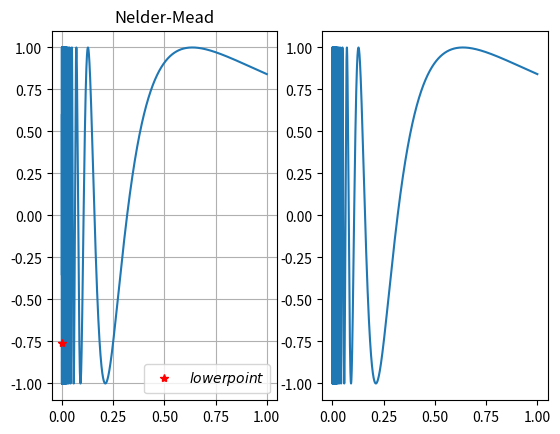

Python code for this plot: (Note: this script raises an exception after producing the figure.)

from scipy import misc
import numpy as np
from matplotlib import pyplot as plt
from scipy import optimize
 
# objective function
def func(x):
	return np.sin(1/x)


class gauss:
    counter = 0
    def __call__(self,a , b):
        
        start = a 
        end = b
        alpha = 0.1 # learning rate
        nb_max_iter = 100 # Nb max d'iteration
        eps = 0.0001 # stop condition
        
        x0 = start # start point
        y0 = func(x0)
        
        
        cond = eps + 10.0 # start with cond greater than eps (assumption)
        nb_iter = 0 
        tmp_y = y0
        while cond > eps and nb_iter < nb_max_iter and x0 >= start and x0 <= end:
            x0 = x0 - alpha * misc.derivative(func, x0)
            y0 = func(x0)
            gauss.counter += 1
            nb_iter = nb_iter + 1
            cond = abs( tmp_y - y0 )
            tmp_y = y0
        
        print('iteration is  : %.0f'%nb_iter)
        print ('lowest point %f,%f'%(x0,y0))
        print('evaluation of objective function is : %.0f'%gauss.counter)
        plt.scatter(x0, y0)
        plt.grid()
    
        plt.title("Gradient Descent Python (1d test)")


class nelder:
    counter = 0
    def __call__(self,a,b):
        nelder.counter += 1
        x0 = a
        ans = optimize.minimize(func, x0)
        minX = optimize.minimize(func, x0).x
        minY = func(minX)
        print(ans)
        plt.plot(minX , minY,'r*',label = '$lower point$')
        
        plt.title("Nelder-Mead")
        print("iteration is : %.f"%ans.nit)
        print('evaluation of objective function is : %.0f'%ans.nfev)
        plt.legend()    
        plt.grid()
        plt.show()
        

    

  
def main():
    a = 1e-6
    b = 1
    
    x = np.arange(a,b,1e-6)
    y = func(x)
    plt.subplot(121)
    plt.plot(x,y)    
    Nelder = nelder()
    Nelder(a, b)

    
    print('\n')
    
    
    plt.subplot(122)
    plt.plot(x,y)
    Gauss = gauss()
    Gauss(a, b)
    
    
 
      
  
if __name__ == "__main__":
    main()   


